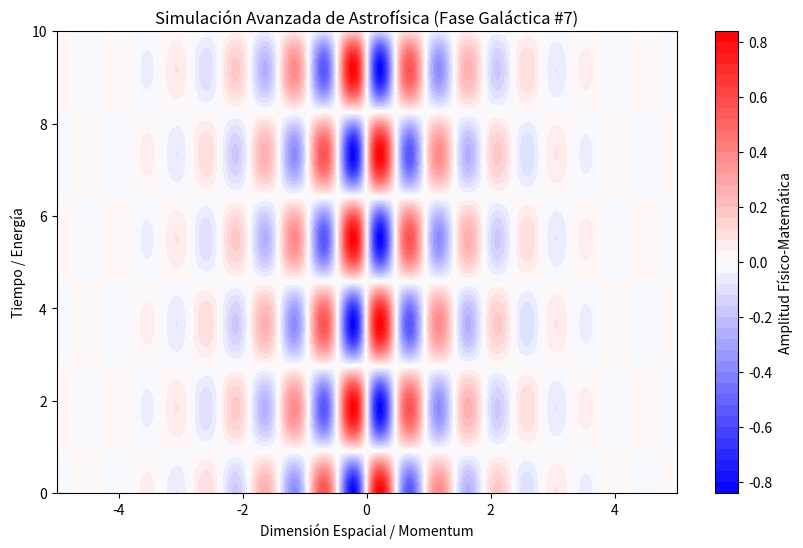

The script that saved this image:
%matplotlib inline
# Simulación Galáctica: Astrofísica - Variante 7
import numpy as np
import matplotlib.pyplot as plt

# Parámetros Físicos Aleatorios
param_1 = 6.631
param_2 = 1.713
param_3 = 0.818

t = np.linspace(0, 10, 500)
x = np.linspace(-5, 5, 500)
X, T = np.meshgrid(x, t)

# Ecuación Base (Avanzada)
Z = np.sin(X * param_1) * np.cos(T * param_2) * np.exp(-np.abs(X) * param_3)

plt.figure(figsize=(10, 6))
plt.contourf(X, T, Z, 50, cmap='bwr')
plt.colorbar(label='Amplitud Físico-Matemática')
plt.title(r'Simulación Avanzada de Astrofísica (Fase Galáctica #7)')
plt.xlabel('Dimensión Espacial / Momentum')
plt.ylabel('Tiempo / Energía')
plt.show()
